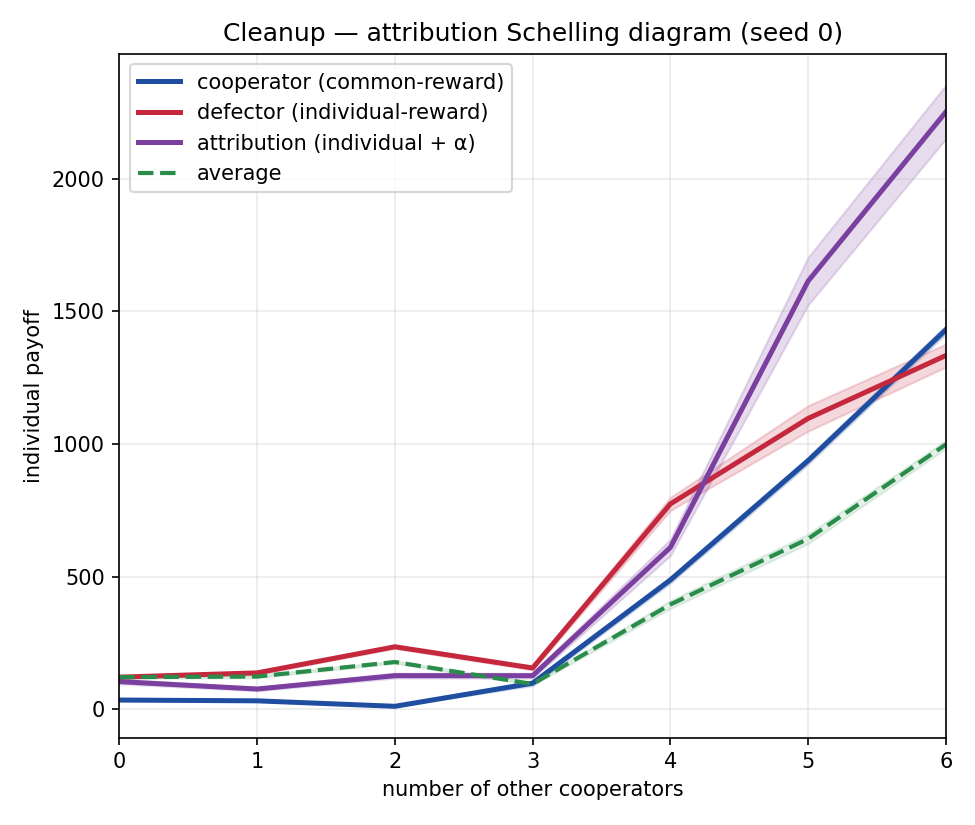

Source data for this figure (header and first rows):
n_other_coops, coop_payoff_mean, coop_payoff_stderr, def_payoff_mean, def_payoff_stderr, attr_payoff_mean, attr_payoff_stderr, avg_payoff_mean, avg_payoff_stderr, coop_cleanrate, def_cleanrate, attr_cleanrate, n_episodes
0, 34.12, 2.967, 120.6, 4.438, 103.7, 8.745, 120.6, 4.438, 0.007553, 0.003654, 0.0004792, 48
1, 31.14, 1.871, 136.6, 5.662, 75.69, 6.483, 122.7, 5.113, 0.08405, 0.003825, 0.001167, 48
2, 10.5, 0.7952, 235, 6.14, 126.1, 9.184, 177.5, 4.679, 0.07201, 0.002543, 0.00947, 48
3, 97.74, 9.191, 155, 7.108, 126.0, 9.316, 94.69, 4.383, 0.06671, 0.00124, 0.007063, 48
4, 487.1, 11.63, 773.9, 24.74, 609.9, 30.96, 394.6, 15.07, 0.0638, 0.0002708, 0.000125, 48
5, 937.3, 13.14, 1096, 48.09, 1615, 89.9, 642.2, 18.06, 0.05331, 0.0003646, 2.0833324e-05, 48
6, 1431, 15.11, 1334, 43.43, 2253, 101.4, 998.2, 15.26, 0.04601, 0.0, 0.0, 48
